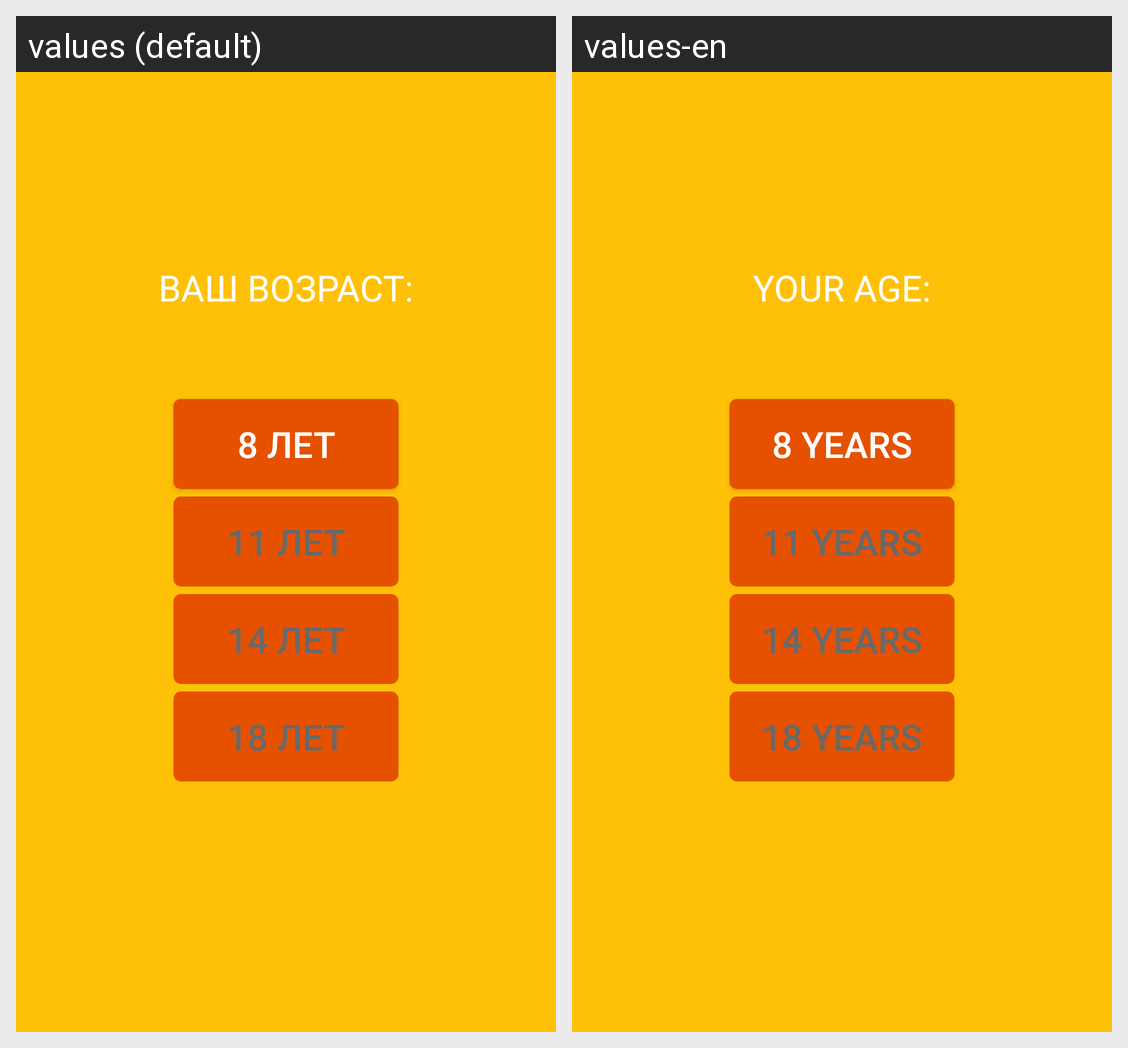

This grid shows one Android layout under two languages. Give, for every string resource on the screen, its name, the default text and each shown locale's text.
Android screen res/layout/fragment_dificult.xml rendered under 2 locales, left to right: values (default), values-en. Device: Nexus 5 (rendered at 1080×1920; each locale shown at half size, 540×960, under a caption strip naming it); theme AppTheme.
Strings drawn on this screen, with the default value and each locale's value (text and hints the layout hard-codes, and strings that could not be matched under every locale, appear in the picture but are not listed):

ui_your_age
  values: ВАШ ВОЗРАСТ:
  values-en: YOUR AGE:

ui_btn_8
  values: 8 ЛЕТ
  values-en: 8 YEARS

ui_btn_11
  values: 11 ЛЕТ
  values-en: 11 YEARS

ui_btn_14
  values: 14 ЛЕТ
  values-en: 14 YEARS

ui_btn_18
  values: 18 ЛЕТ
  values-en: 18 YEARS
